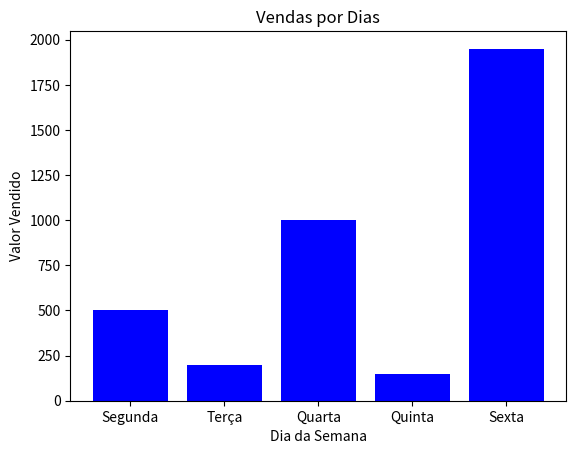

Generate this figure with matplotlib:
import pandas as pd
import matplotlib.pyplot as plt

df = pd.DataFrame({
'dias': ['Segunda', 'Terça', 'Quarta', 'Quinta', 'Sexta'],
'Venda': [500, 200, 1000, 150, 1950]})
plt.bar(df['dias'], df['Venda'], color='blue')
plt.title('Vendas por Dias')
plt.xlabel('Dia da Semana')
plt.ylabel('Valor Vendido')
plt.show()